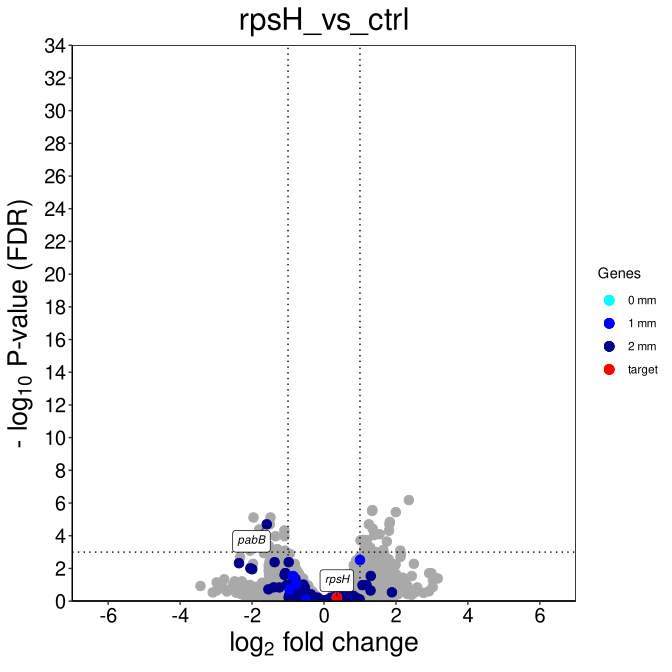

The table this chart was drawn from, first rows:
, logFC, logCPM, F, PValue, FDR, locus_tag
ydhJ, 2.36, 5.481, 68.9, 1.4577534666799e-10, 6.61674298526007e-07, ECP_1590
ECP_3282, 1.346, 8.84, 58.8, 1.18707851796185e-09, 2.69407469651443e-06, ECP_3282
ECP_1124, 1.338, 8.825, 56.43, 2.00350384299968e-09, 3.03130131445851e-06, ECP_1124
proV, 1.996, 7.243, 54.36, 3.1916261611089e-09, 3.62169778631832e-06, ECP_2643
ECP_2840, -1.487, 7.53, 49.68, 9.54051561758561e-09, 7.63348408875831e-06, ECP_2840
ECP_3328, -1.96, 7.506, 49.44, 1.00905275462767e-08, 7.63348408875831e-06, ECP_3328
proP, 1.831, 9.151, 46.25, 2.20051044663396e-08, 1.4268738453245e-05, ECP_4354
ECP_0855, 1.247, 8.057, 44.07, 3.81892604468481e-08, 2.00459919293271e-05, ECP_0855
pabB, -1.59, 6.01, 43.4, 4.53776971176996e-08, 2.00459919293271e-05, ECP_1755
ygcN, 1.819, 4.832, 43.37, 4.57456773456747e-08, 2.00459919293271e-05, ECP_2740
ECP_3924, -1.507, 6.321, 43.13, 4.85802844729232e-08, 2.00459919293271e-05, ECP_3924
yffB, 1.353, 8.131, 40.42, 9.90287513194795e-08, 3.74576251865931e-05, ECP_2484
nadE, -1.801, 6.45, 39.75, 1.18668107168799e-07, 4.1433426033783e-05, ECP_1686
ECP_0266, -1.102, 9.321, 38.96, 1.46666074736785e-07, 4.75512366593048e-05, ECP_0266
lpxT, 1.808, 9.317, 38.56, 1.63766960687208e-07, 4.95558823039491e-05, ECP_2215
ECP_1552, 1.545, 8.291, 36.52, 2.87638851767879e-07, 8.15995467609001e-05, ECP_1552
ECP_4471, 1.395, 7.673, 35.92, 3.40505542900036e-07, 9.09149799543096e-05, ECP_4471
ECP_0558, -1.903, 8.068, 35.79, 4.47950167569761e-07, 0.0001073, ECP_0558
cysB, -1.347, 6.354, 34.91, 4.54859296101678e-07, 0.0001073, ECP_1326
ECP_2552, -1.098, 8.576, 34.77, 4.72994677017027e-07, 0.0001073, ECP_2552
folA, 1.091, 8.399, 32.81, 8.3579332068137e-07, 0.0001807, ECP_0048
ECP_1125, 1.194, 8.939, 32.52, 9.11669148712977e-07, 0.0001881, ECP_1125
dapE, 1.016, 9.323, 32.3, 9.73593806075012e-07, 0.0001921, ECP_2485
ECP_4168, 1.747, 9.469, 31.99, 1.1929423369996e-06, 0.0002256, ECP_4168
mgtA, 1.099, 10.69, 31.31, 1.30698985650931e-06, 0.0002373, ECP_4492
hns, -1.529, 5.632, 29.33, 2.3917328119165e-06, 0.0004168, ECP_1927
yijD, 1.143, 7.138, 29.22, 2.47940365946127e-06, 0.0004168, ECP_4181
ECP_2562, 1.287, 6.207, 28.27, 3.33506538304403e-06, 0.0005406, ECP_2562
ECP_3250, 1.277, 10.89, 27.79, 3.88501815070362e-06, 0.0006081, ECP_3250
pgl, -1.297, 7.239, 27.43, 4.35310810206344e-06, 0.0006586, ECP_0779
yejF, 1.65, 5.505, 26.98, 5.02593096422734e-06, 0.0007359, ECP_2221
trpI, -1.459, 5.492, 26.85, 5.2322164210768e-06, 0.0007422, ECP_1309
holD, 1.11, 6, 26.72, 5.46774565259915e-06, 0.0007521, ECP_4755
acnB, -1.083, 10.36, 26.3, 6.26131754958985e-06, 0.000812, ECP_0125
ECP_3073, -1.278, 6.88, 26.37, 6.11093858066622e-06, 0.000812, ECP_3073
ECP_1544, 2.12, 5.183, 26.09, 6.69823111452091e-06, 0.0008124, ECP_1544
ECP_3398, 1.264, 12.19, 26.12, 6.62331586806142e-06, 0.0008124, ECP_3398
ECP_3927, -2.058, 6.455, 27.16, 6.80118183833578e-06, 0.0008124, ECP_3927
ECP_1611, -1.3, 6.986, 25.77, 7.42815560606267e-06, 0.0008645, ECP_1611
ECP_1553, 1.454, 7.604, 25.26, 8.77934188773047e-06, 0.0009962, ECP_1553
ccdA, 1.38, 6.725, 24.77, 1.03217905643255e-05, 0.001143, ECP_0049
gnsA, -1.667, 6.87, 24.92, 1.07610224175287e-05, 0.001163, ECP_0989
ECP_3648, 1.672, 5.9, 24.42, 1.16001201303585e-05, 0.0012, ECP_3648
ECP_4169, -1.341, 7.589, 24.41, 1.16356168477802e-05, 0.0012, ECP_4169
ybgI, -1.267, 6.374, 24.23, 1.23619857662371e-05, 0.001244, ECP_0723
ECP_4356, 1.598, 7.47, 24.44, 1.26078981183425e-05, 0.001244, ECP_4356
alaA, -0.9532, 6.857, 24.07, 1.30609429043092e-05, 0.001261, ECP_2329
pitA, 1.351, 9.57, 23.98, 1.34280797358998e-05, 0.00127, ECP_3583
ECP_3279, 1.136, 8.636, 23.87, 1.39319833405595e-05, 0.001291, ECP_3279
yhcN, 2.141, 10.81, 25.28, 1.44959985042588e-05, 0.001316, ECP_3322
ECP_3397, 1.333, 11.95, 23.15, 1.77923388545315e-05, 0.001584, ECP_3397
marA, 1.46, 9.429, 23.19, 1.842222436903e-05, 0.001593, ECP_1514
mrcA, 1.13, 8.136, 23.02, 1.86015954264475e-05, 0.001593, ECP_3482
ECP_1522, -1.064, 6.886, 22.91, 1.93062777677909e-05, 0.001623, ECP_1522
cysK, -1.446, 7.448, 22.56, 2.21130019104734e-05, 0.001825, ECP_2438
yadE, 1.156, 5.918, 22.25, 2.42194177068303e-05, 0.001963, ECP_0138
ECP_0523, 2.127, 11.3, 23.58, 2.46659980570286e-05, 0.001964, ECP_0523
ECP_2135, -2.334, 4.007, 22.04, 2.60884575206994e-05, 0.002042, ECP_2135
msbA, 0.9844, 8.963, 21.87, 2.76646168136515e-05, 0.002128, ECP_0925
ECP_1320, -1.254, 6.112, 21.64, 3.00209865323637e-05, 0.002234, ECP_1320
... 4,479 more rows
